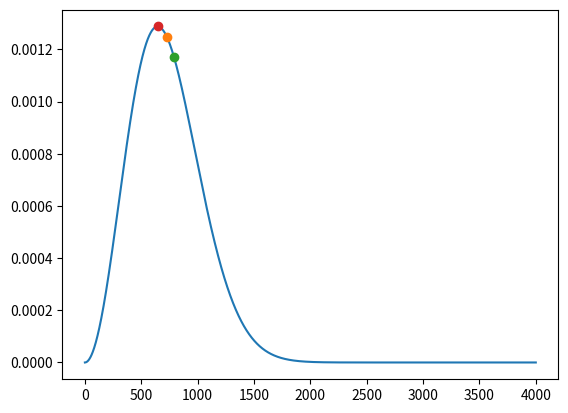

This chart was generated by the following Python code:
import numpy as np
import matplotlib.pyplot as plt

v = np.linspace(0, 4000, 5000)
amu = 1.66053904e-27
m = 40.0 * amu
kB = 1.3806485e-23
T = 1000.0
a = m / kB / T

def Fv(v):
    return np.sqrt(2 / np.pi) * v ** 2 * a ** (3.0 / 2.0) * np.exp(-a / 2 * v ** 2)


v_mean = np.trapz(v * Fv(v), x=v)
v_sq_mean = np.sqrt(np.trapz(v ** 2 * Fv(v), x=v))

v_mp = max([(x, Fv(x)) for x in v], key=lambda x: x[1])[0]
mp = Fv(v_mp)

v_mean_an = 727.54
v_sq_mean_an = np.sqrt(623584)
v_mp_an = np.sqrt(2 / a)


print(v_mean, v_sq_mean, v_mp)
print(v_mean_an, v_sq_mean_an, v_mp_an)
print(v_mean - v_mean_an, v_sq_mean - v_sq_mean_an, v_mp - v_mp_an)

plt.plot(v, Fv(v))
plt.plot(v_mean, Fv(v_mean), 'o')
plt.plot(v_sq_mean, Fv(v_sq_mean), 'o')
plt.plot(v_mp, Fv(v_mp), 'o')
plt.show(block=True)

"""
 - Differences between analytical and numerical values are really small, the difference is
   probably caused by finite domain of the integral instead of set <0, +inf> used in the
   analytical approach.
 - Calculated values are in order v_mp > v_mean > v_sq_mean and their order doesnt change
   with temperature.
 - The lower the number of points of integration is, the difference between numerical and
   analytical is higher -> so to have better result of the integral we have to make sure
   the density of the domaing set is high enough.
"""
